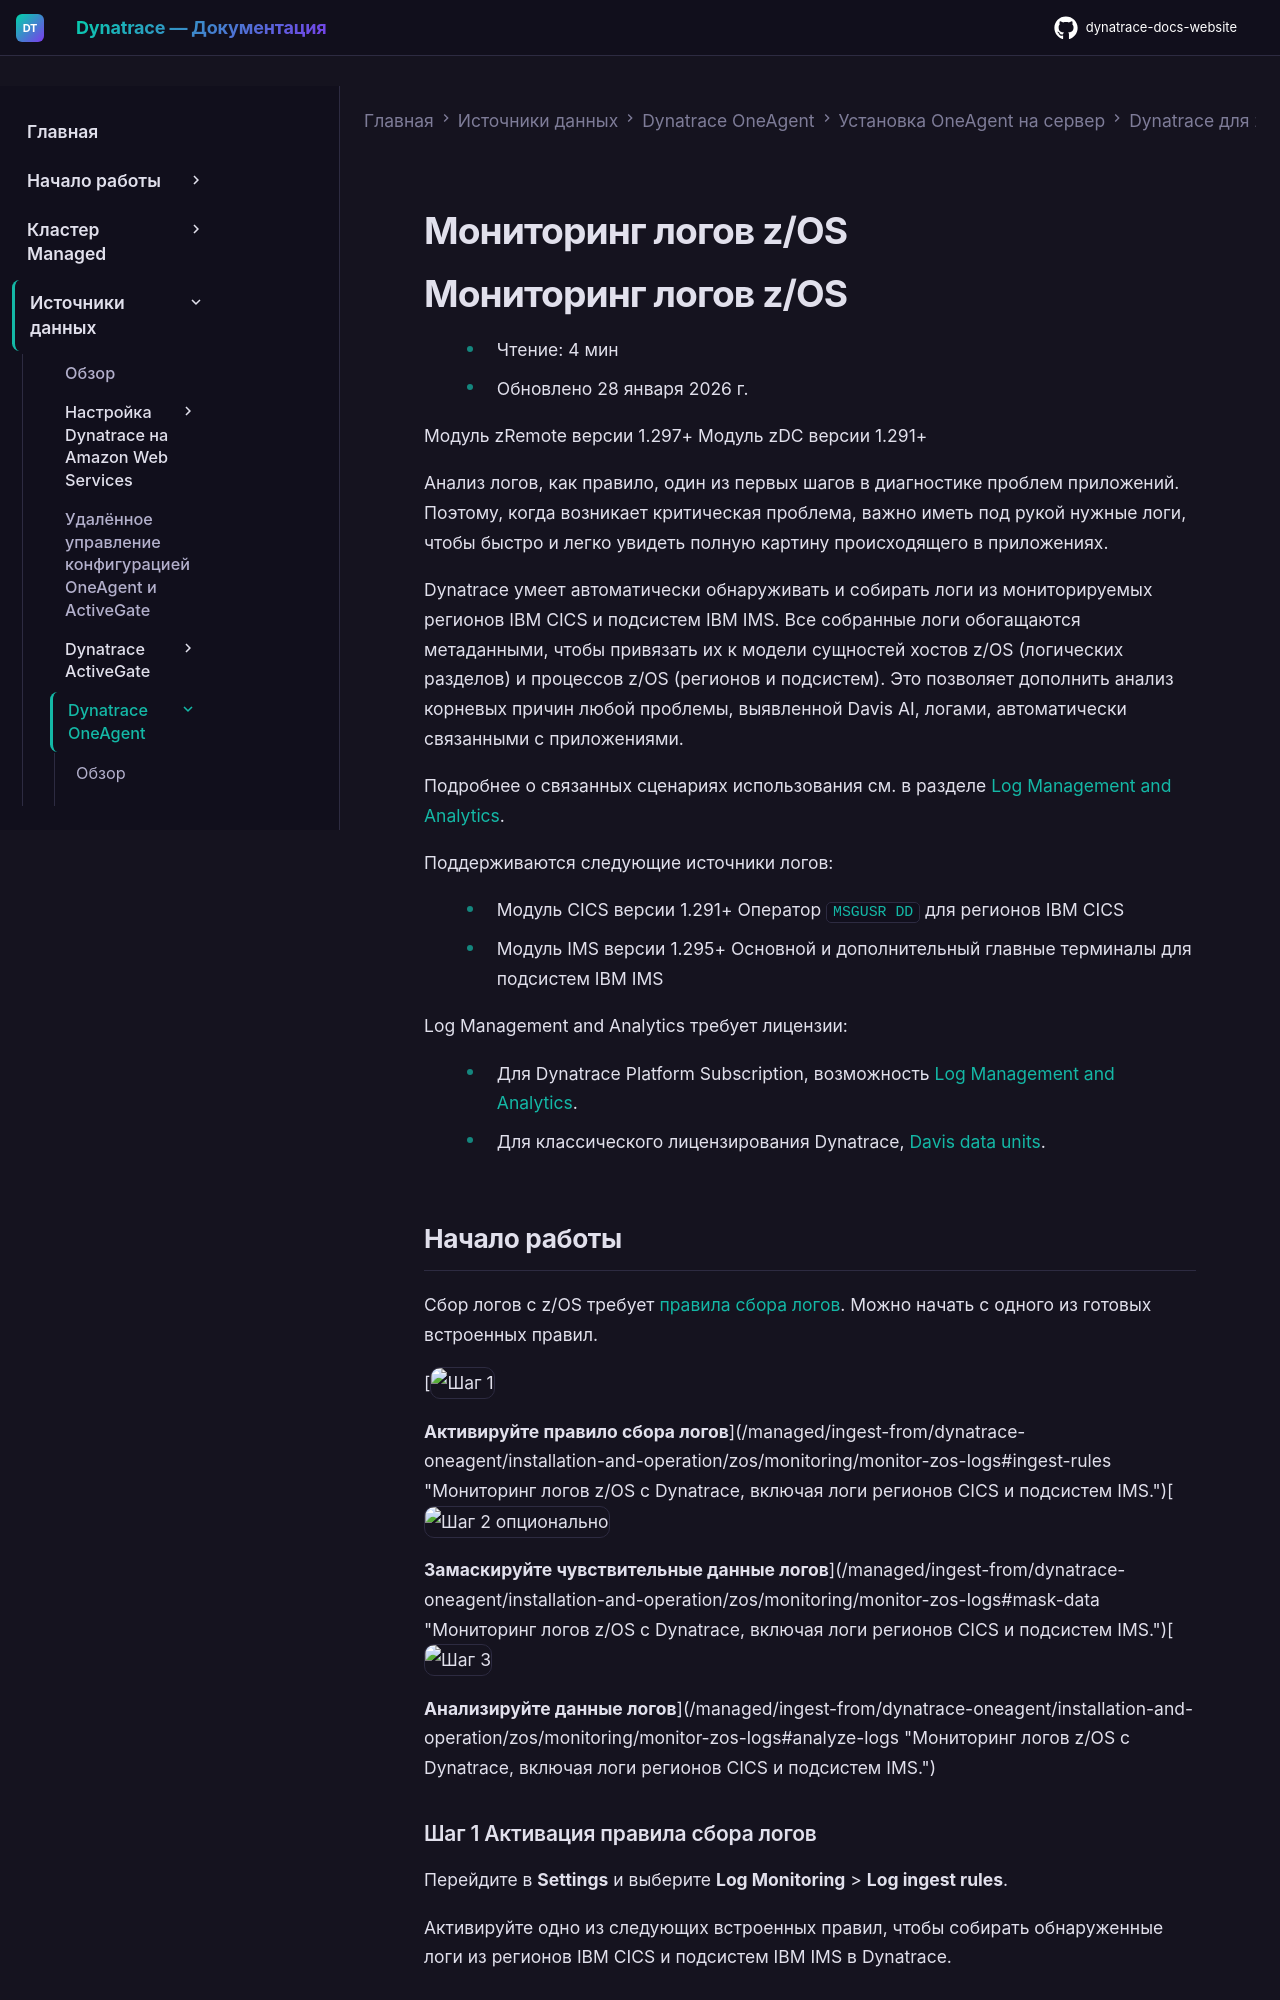

repository: Yerkebulan-Ardabayev/dynatrace-docs-website · page: managed-ru/ingest-from/dynatrace-oneagent/installation-and-operation/zos/monitoring/monitor-zos-logs/index.html · generator: mkdocs

---
title: Мониторинг логов z/OS
source: https://docs.dynatrace.com/managed/ingest-from/dynatrace-oneagent/installation-and-operation/zos/monitoring/monitor-zos-logs
scraped: 2026-05-12T12:13:52.216822
---

# Мониторинг логов z/OS

# Мониторинг логов z/OS

* Чтение: 4 мин
* Обновлено 28 января 2026 г.

Модуль zRemote версии 1.297+ Модуль zDC версии 1.291+

Анализ логов, как правило, один из первых шагов в диагностике проблем приложений. Поэтому, когда возникает критическая проблема, важно иметь под рукой нужные логи, чтобы быстро и легко увидеть полную картину происходящего в приложениях.

Dynatrace умеет автоматически обнаруживать и собирать логи из мониторируемых регионов IBM CICS и подсистем IBM IMS. Все собранные логи обогащаются метаданными, чтобы привязать их к модели сущностей хостов z/OS (логических разделов) и процессов z/OS (регионов и подсистем). Это позволяет дополнить анализ корневых причин любой проблемы, выявленной Davis AI, логами, автоматически связанными с приложениями.

Подробнее о связанных сценариях использования см. в разделе [Log Management and Analytics](/managed/upgrade/unavailable-in-managed "Ваш выбор недоступен в Dynatrace Managed.").

Поддерживаются следующие источники логов:

* Модуль CICS версии 1.291+ Оператор `MSGUSR DD` для регионов IBM CICS
* Модуль IMS версии 1.295+ Основной и дополнительный главные терминалы для подсистем IBM IMS

Log Management and Analytics требует лицензии:

* Для Dynatrace Platform Subscription, возможность [Log Management and Analytics](/managed/upgrade/unavailable-in-managed "Ваш выбор недоступен в Dynatrace Managed.").
* Для классического лицензирования Dynatrace, [Davis data units](/managed/license/monitoring-consumption-classic/davis-data-units "Узнайте, как рассчитывается потребление мониторинга Dynatrace на основе Davis data units (DDU).").
